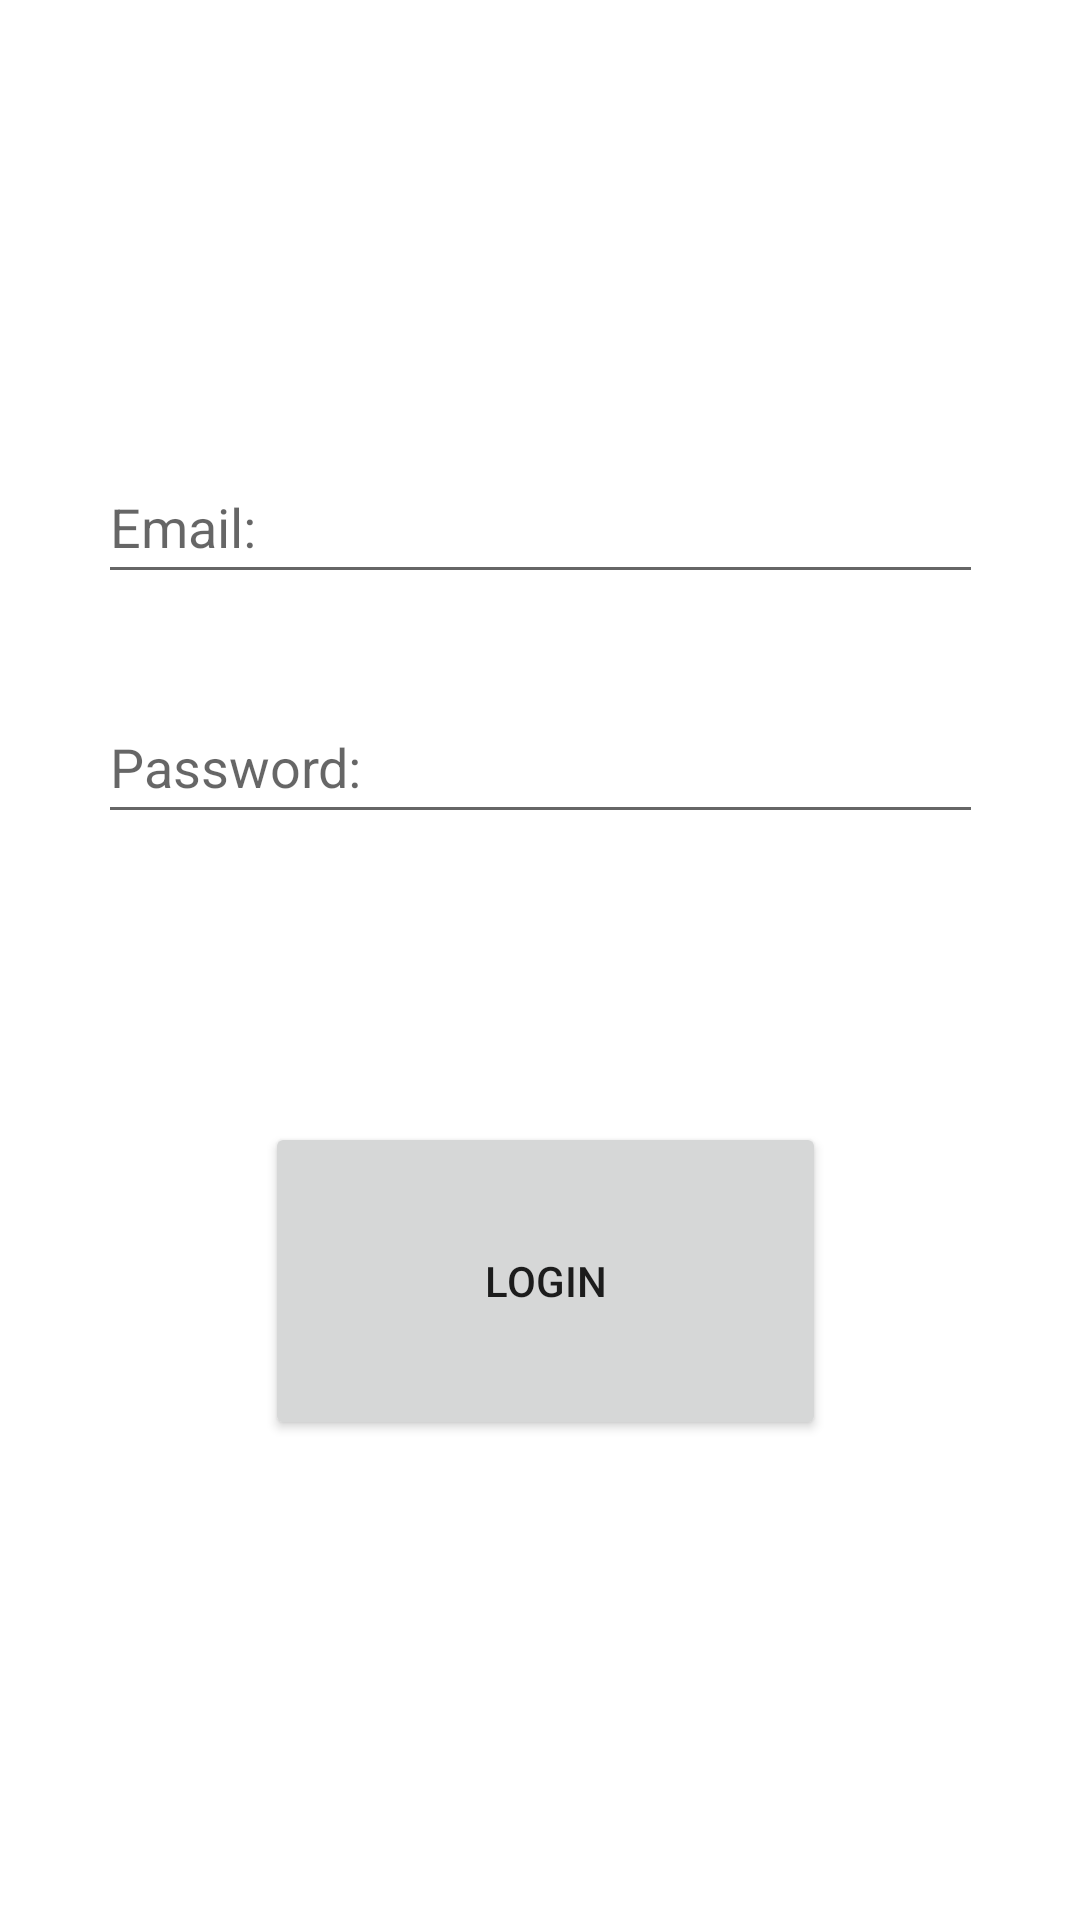

This screen was rendered from an Android layout file. Write that file and the resources it references.
<!-- AndroidManifest.xml: application theme Theme.XsollaAndroidClicker -->
<!-- res/layout/activity_main.xml -->
<?xml version="1.0" encoding="utf-8"?>
<androidx.constraintlayout.widget.ConstraintLayout xmlns:android="http://schemas.android.com/apk/res/android"
    xmlns:app="http://schemas.android.com/apk/res-auto"
    xmlns:tools="http://schemas.android.com/tools"
    android:layout_width="match_parent"
    android:layout_height="match_parent"
    tools:context=".MainActivity">

    <EditText
        android:id="@+id/emailInputField"
        android:layout_width="295dp"
        android:layout_height="48dp"
        android:layout_marginTop="150dp"
        android:ems="10"
        android:hint="@string/email_placeholder"
        android:importantForAutofill="no"
        android:inputType="textEmailAddress"
        android:minHeight="48dp"
        app:layout_constraintEnd_toEndOf="parent"
        app:layout_constraintStart_toStartOf="parent"
        app:layout_constraintTop_toTopOf="parent"
        tools:ignore="TextContrastCheck" />

    <EditText
        android:id="@+id/passwordInputField"
        android:layout_width="295dp"
        android:layout_height="48dp"
        android:layout_marginTop="32dp"
        android:ems="10"
        android:hint="@string/password_placeholder"
        android:importantForAutofill="no"
        android:inputType="textPassword"
        android:minHeight="48dp"
        app:layout_constraintEnd_toEndOf="parent"
        app:layout_constraintStart_toStartOf="parent"
        app:layout_constraintTop_toBottomOf="@+id/emailInputField"
        tools:ignore="TextContrastCheck" />

    <Button
        android:id="@+id/loginButton"
        android:layout_width="187dp"
        android:layout_height="106dp"
        android:layout_marginTop="96dp"
        android:text="@string/login_button"
        app:layout_constraintEnd_toEndOf="parent"
        app:layout_constraintHorizontal_bias="0.51"
        app:layout_constraintStart_toStartOf="parent"
        app:layout_constraintTop_toBottomOf="@+id/passwordInputField" />
</androidx.constraintlayout.widget.ConstraintLayout>
<!-- resources referenced by this layout -->
<resources>
  <string name="email_placeholder">Email:</string>
  <string name="login_button">LOGIN</string>
  <string name="password_placeholder">Password:</string>
  <style name="Theme.XsollaAndroidClicker" parent="Theme.MaterialComponents.DayNight.DarkActionBar">
          
          <item name="colorPrimary">@color/purple_500</item>
          <item name="colorPrimaryVariant">@color/purple_700</item>
          <item name="colorOnPrimary">@color/white</item>
          
          <item name="colorSecondary">@color/teal_200</item>
          <item name="colorSecondaryVariant">@color/teal_700</item>
          <item name="colorOnSecondary">@color/black</item>
          
          <item name="android:statusBarColor" tools:targetApi="l">?attr/colorPrimaryVariant</item>
          
      </style>
  <!-- not gathered from this repository: default colours our renderer supplied (Android Studio template values) -->
  <color name="purple_500">#FF6200EE</color>
  <color name="purple_700">#FF3700B3</color>
  <color name="teal_200">#FF03DAC5</color>
  <color name="teal_700">#FF018786</color>
  <color name="black">#FF000000</color>
  <color name="white">#FFFFFFFF</color>
</resources>
